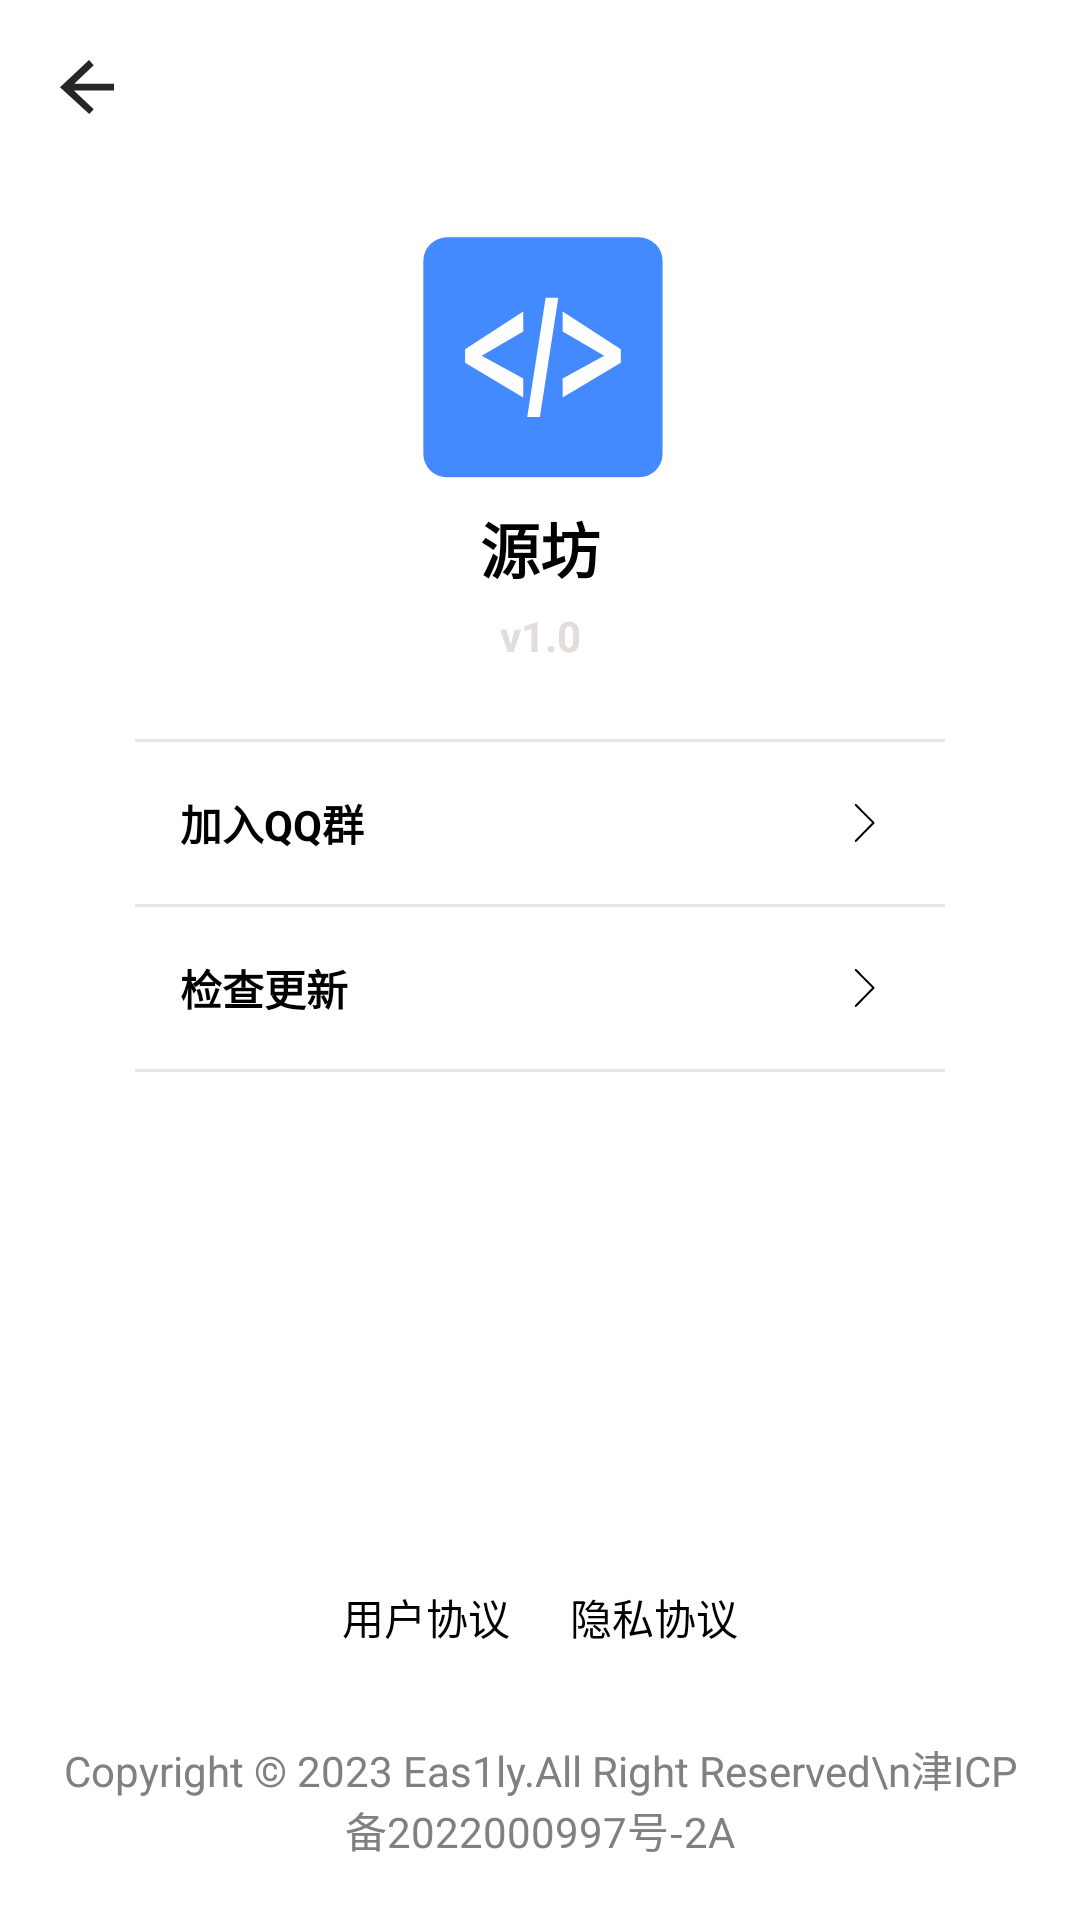

Write the Android layout XML for this screen, with the resource values it uses.
<!-- AndroidManifest.xml: application theme Theme.Code -->
<!-- res/layout/about.xml -->
<?xml version="1.0" encoding="utf-8"?>
<androidx.constraintlayout.widget.ConstraintLayout xmlns:android="http://schemas.android.com/apk/res/android"
    xmlns:app="http://schemas.android.com/apk/res-auto"
    android:layout_width="match_parent"
    android:layout_height="match_parent">

    <LinearLayout
        android:layout_width="match_parent"
        android:layout_height="match_parent"
        android:background="@color/white"
        android:orientation="vertical">

        <LinearLayout
            android:id="@+id/leave_about_button"
            android:layout_width="wrap_content"
            android:layout_height="wrap_content"
            android:background="?attr/selectableItemBackground"
            android:clickable="true"
            android:orientation="vertical">

            <ImageView
                android:id="@+id/imageView8"
                android:layout_width="18dp"
                android:layout_height="18dp"
                android:layout_margin="20dp"
                app:srcCompat="@drawable/left" />
        </LinearLayout>

        <LinearLayout
            android:layout_width="match_parent"
            android:layout_height="wrap_content"
            android:layout_marginTop="10dp"
            android:gravity="center"
            android:orientation="vertical">

            <ImageView
                android:id="@+id/imageView9"
                android:layout_width="100dp"
                android:layout_height="100dp"
                app:srcCompat="@drawable/icon" />

            <TextView
                android:id="@+id/textView9"
                android:layout_width="match_parent"
                android:layout_height="wrap_content"
                android:gravity="center"
                android:text="源坊"
                android:textSize="20sp"
                android:textStyle="bold" />

            <TextView
                android:id="@+id/version_view"
                android:layout_width="match_parent"
                android:layout_height="wrap_content"
                android:layout_margin="5dp"
                android:gravity="center"
                android:text="v1.0"
                android:textColor="#E4DBDB"
                android:textStyle="bold" />
        </LinearLayout>

        <LinearLayout
            android:layout_width="match_parent"
            android:layout_height="wrap_content"
            android:layout_marginTop="20dp"
            android:orientation="vertical"
            android:paddingLeft="45dp"
            android:paddingRight="45dp">

            <LinearLayout
                android:layout_width="match_parent"
                android:layout_height="1dp"
                android:background="#E6E6E6"
                android:orientation="vertical"></LinearLayout>

            <LinearLayout
                android:id="@+id/join_qq_button"
                android:layout_width="match_parent"
                android:layout_height="wrap_content"
                android:background="?attr/selectableItemBackground"
                android:clickable="true"
                android:orientation="vertical">

                <LinearLayout
                    android:layout_width="match_parent"
                    android:layout_height="wrap_content"
                    android:layout_gravity="center_vertical"
                    android:gravity="center"
                    android:orientation="horizontal"
                    android:padding="15dp">

                    <TextView
                        android:id="@+id/textView11"
                        android:layout_width="wrap_content"
                        android:layout_height="wrap_content"
                        android:layout_weight="1"
                        android:text="加入QQ群"
                        android:textStyle="bold" />

                    <ImageView
                        android:id="@+id/imageView10a"
                        android:layout_width="24dp"
                        android:layout_height="24dp"
                        android:padding="5dp"
                        app:srcCompat="@drawable/right" />
                </LinearLayout>

            </LinearLayout>

            <LinearLayout
                android:layout_width="match_parent"
                android:layout_height="1dp"
                android:background="#E6E6E6"
                android:orientation="vertical"></LinearLayout>

            <LinearLayout
                android:id="@+id/checkupdate_button"
                android:layout_width="match_parent"
                android:layout_height="wrap_content"
                android:clickable="true"
                android:orientation="vertical">

                <LinearLayout
                    android:layout_width="match_parent"
                    android:layout_height="wrap_content"
                    android:layout_gravity="center_vertical"
                    android:background="?attr/selectableItemBackground"
                    android:gravity="center"
                    android:orientation="horizontal"
                    android:padding="15dp">

                    <TextView
                        android:id="@+id/textView11a"
                        android:layout_width="wrap_content"
                        android:layout_height="wrap_content"
                        android:layout_weight="1"
                        android:text="检查更新"
                        android:textStyle="bold" />

                    <ImageView
                        android:id="@+id/imageView10"
                        android:layout_width="24dp"
                        android:layout_height="24dp"
                        android:padding="5dp"
                        app:srcCompat="@drawable/right" />
                </LinearLayout>

            </LinearLayout>

            <LinearLayout
                android:layout_width="match_parent"
                android:layout_height="1dp"
                android:background="#E6E6E6"
                android:orientation="vertical"></LinearLayout>

        </LinearLayout>

        <LinearLayout
            android:layout_width="match_parent"
            android:layout_height="match_parent"
            android:layout_weight="1"
            android:gravity="bottom|end"
            android:orientation="vertical">

            <LinearLayout
                android:layout_width="match_parent"
                android:layout_height="wrap_content"
                android:orientation="vertical">

                <LinearLayout
                    android:layout_width="match_parent"
                    android:layout_height="match_parent"
                    android:gravity="center"
                    android:orientation="horizontal"
                    android:padding="30dp">

                    <TextView
                        android:id="@+id/user_ab"
                        android:layout_width="wrap_content"
                        android:layout_height="wrap_content"
                        android:text="用户协议" />

                    <TextView
                        android:id="@+id/privacy"
                        android:layout_width="wrap_content"
                        android:layout_height="wrap_content"
                        android:layout_marginLeft="20dp"
                        android:text="隐私协议" />
                </LinearLayout>

                <TextView
                    android:id="@+id/textView14"
                    android:layout_width="match_parent"
                    android:layout_height="wrap_content"
                    android:layout_marginLeft="20dp"
                    android:layout_marginRight="20dp"
                    android:layout_marginBottom="20dp"
                    android:gravity="center"
                    android:text="Copyright © 2023 Eas1ly.All Right Reserved\n津ICP备2022000997号-2A"
                    android:textColor="#808080" />

            </LinearLayout>
        </LinearLayout>

    </LinearLayout>
</androidx.constraintlayout.widget.ConstraintLayout>
<!-- resources referenced by this layout -->
<resources>
  <color name="white">#FFFFFFFF</color>
  <!-- drawable icon (drawable) -->
  <?xml version="1.0" encoding="utf-8"?>
  <vector xmlns:android="http://schemas.android.com/apk/res/android"
      android:width="1024dp"
      android:height="1024dp"
      android:viewportWidth="1024"
      android:viewportHeight="1024">
  
      <path
          android:fillColor="@color/Blue"
          android:pathData="M850.318222 113.777778H193.792A80.241778 80.241778 0 0 0 113.777778 193.792v659.171556A80.241778 80.241778 0 0 0 193.792 932.977778h656.526222a80.213333 80.213333 0 0 0 80.014222-80.014222V193.820444A80.213333 80.213333 0 0 0 850.318222 113.777778zM454.826667 435.399111l-141.880889 82.488889 141.880889 77.653333v64.995556l-198.599111-118.897778v-45.966222l198.599111-128.426667v68.152889z m56.746666 291.754667h-43.178666l62.919111-407.466667h43.150222l-62.890667 407.466667z m276.309334-185.486222l-198.599111 118.869333v-64.995556l141.852444-77.681777-141.852444-82.460445V367.217778l198.599111 128.455111v45.994667z" />
  </vector>
  <!-- drawable left (drawable) -->
  <?xml version="1.0" encoding="utf-8"?>
  <vector xmlns:android="http://schemas.android.com/apk/res/android"
      android:width="24dp"
      android:height="24dp"
      android:viewportWidth="1024"
      android:viewportHeight="1024">
  
      <path
          android:fillColor="#262626"
          android:pathData="M263.232 576L640 931.84 554.24 1024 0 515.392 549.952 0 640 98.88 270.4 448H1024v128H263.232z" />
  </vector>
  <!-- drawable right (drawable) -->
  <?xml version="1.0" encoding="utf-8"?>
  <vector xmlns:android="http://schemas.android.com/apk/res/android"
      android:width="1024dp"
      android:height="1024dp"
      android:viewportWidth="1024"
      android:viewportHeight="1024">
  
      <path
          android:fillColor="#000000"
          android:pathData="M761.6 489.6l-432-435.2c-9.6-9.6-25.6-9.6-35.2 0-9.6 9.6-9.6 25.6 0 35.2l416 416-416 425.6c-9.6 9.6-9.6 25.6 0 35.2s25.6 9.6 35.2 0l432-441.6C771.2 515.2 771.2 499.2 761.6 489.6z" />
  </vector>
  <style name="Theme.Code" parent="Base.Theme.Code" />
  <color name="Blue">#448aff</color>
  <style name="Base.Theme.Code" parent="Theme.Design.Light.NoActionBar">
          
          
          <item name="colorControlNormal">@color/white</item>
          <item name="android:textColor">@color/black</item>
          <item name="colorPrimary">@color/Blue</item>
          <item name="android:progressTint">#448aff</item>
          <item name="android:indeterminateTint">#448aff</item>
          <item name="android:statusBarColor">@color/Blue</item> 
          <item name="android:textColorPrimary">@color/black</item> 
      </style>
  <color name="black">#FF000000</color>
</resources>
